Run: headless pygame with SDL's dummy video driver; simulated clock (each Clock.tick advances the game by its frame time, no real sleeping); random seed 0; keys injected as events and as key.get_pressed() state; mouse plan: one left click at the window centre at the start of phase 2, then a move to the lower-right quarter at the start of phase 3.
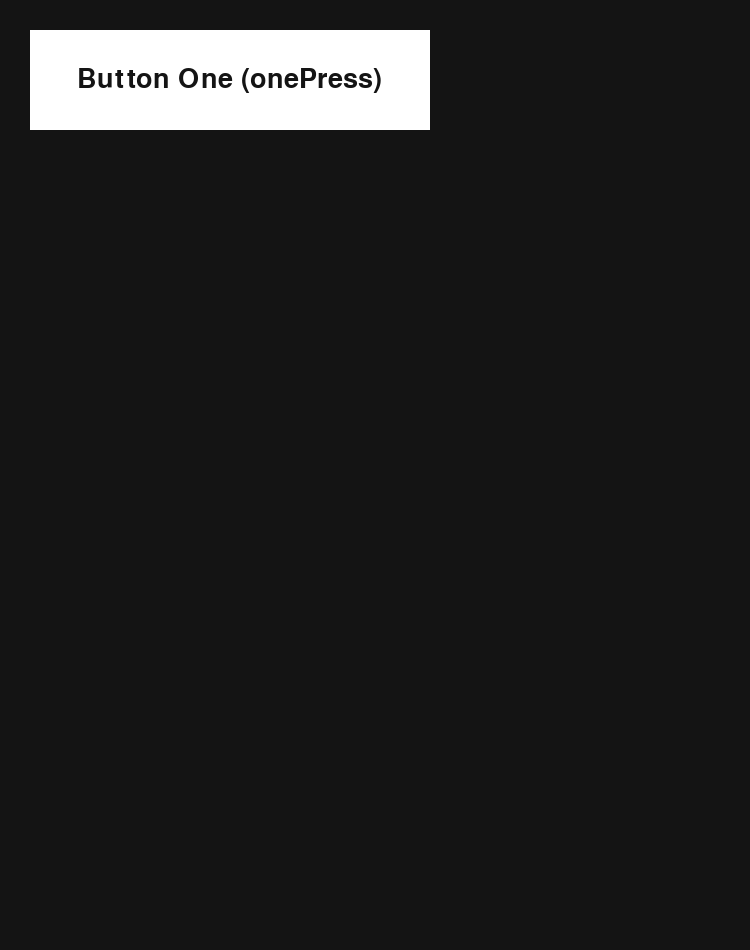
Frame 1 of 4 · flips 1–60 · no input
Frame 2 of 4 · flips 61–180 · clicked the window centre · tapped SPACE, RETURN · held RIGHT (→), D · screen unchanged from frame 1, image omitted
Frame 3 of 4 · flips 181–300 · moved the mouse to the lower-right quarter · held DOWN (↓), S · screen unchanged from frame 2, image omitted
Frame 4 of 4 · flips 301–420 · held LEFT (←), A, UP (↑), W · screen unchanged from frame 3, image omitted

The pygame program that drew these frames:

import pygame
import sys

pygame.init()

from pygame.locals import (
    K_UP,
    K_DOWN,
    K_LEFT,
    K_RIGHT,
    K_ESCAPE,
    KEYDOWN,
    QUIT,
)

clock = pygame.time.Clock()
fps = 60

font = pygame.font.SysFont('Arial', 40)

objects = []

width, height = 750, 950

screen = pygame.display.set_mode((width, height))

class button():
    def __init__(self, x, y, width, height, buttonText='Button', onclickFunction=None, onePress=False):
        self.x = x
        self.y = y
        self.width = width
        self.height = height
        self.onclickFunction = onclickFunction
        self.onePress = onePress
        self.alreadyPressed = False

        self.fillColors = {
            'normal': '#ffffff',
            'hover': '#666666',
            'pressed': '#333333',
        }
        self.buttonSurface = pygame.Surface((self.width, self.height))
        self.buttonRect = pygame.Rect(self.x, self.y, self.width, self.height)

        self.buttonSurf = font.render(buttonText, True, (20, 20, 20))

        objects.append(self)
    def process(self):
        mousePos = pygame.mouse.get_pos()
        self.buttonSurface.fill(self.fillColors['normal'])
        if self.buttonRect.collidepoint(mousePos):
            self.buttonSurface.fill(self.fillColors['hover'])
            if pygame.mouse.get_pressed(num_buttons=3)[0]:
                self.buttonSurface.fill(self.fillColors['pressed'])
                if self.onePress:
                    self.onclickFunction()
                elif not self.alreadyPressed:
                    self.onclickFunction()
                    self.alreadyPressed = True
            else:
                self.alreadyPressed= False
        self.buttonSurface.blit(self.buttonSurf, [
            self.buttonRect.width/2 - self.buttonSurf.get_rect().width/2,
            self.buttonRect.height/2 - self.buttonSurf.get_rect().height/2
        ])
        screen.blit(self.buttonSurface, self.buttonRect)
    
def myFunction():
        print("Buton Pressed")
button1 = button(30, 30, 400, 100, "Button One (onePress)", myFunction)

# Main loop
while True:
    screen.fill((20, 20, 20))
    #Look at every event in the event queue
    for event in pygame.event.get():
        # Did the user press a key?
        if event.type == KEYDOWN:
            # Was the event the Escape key? if so, stop the loop.
            if event.key == K_ESCAPE:
                pygame.quit()
                sys.exit()
        # Did the user click the window close button? If so, stop the loop.
        elif event.type == QUIT:
            pygame.quit()
            sys.exit()
    for object in objects:
        object.process()
    pygame.display.flip()
    clock.tick(fps)
